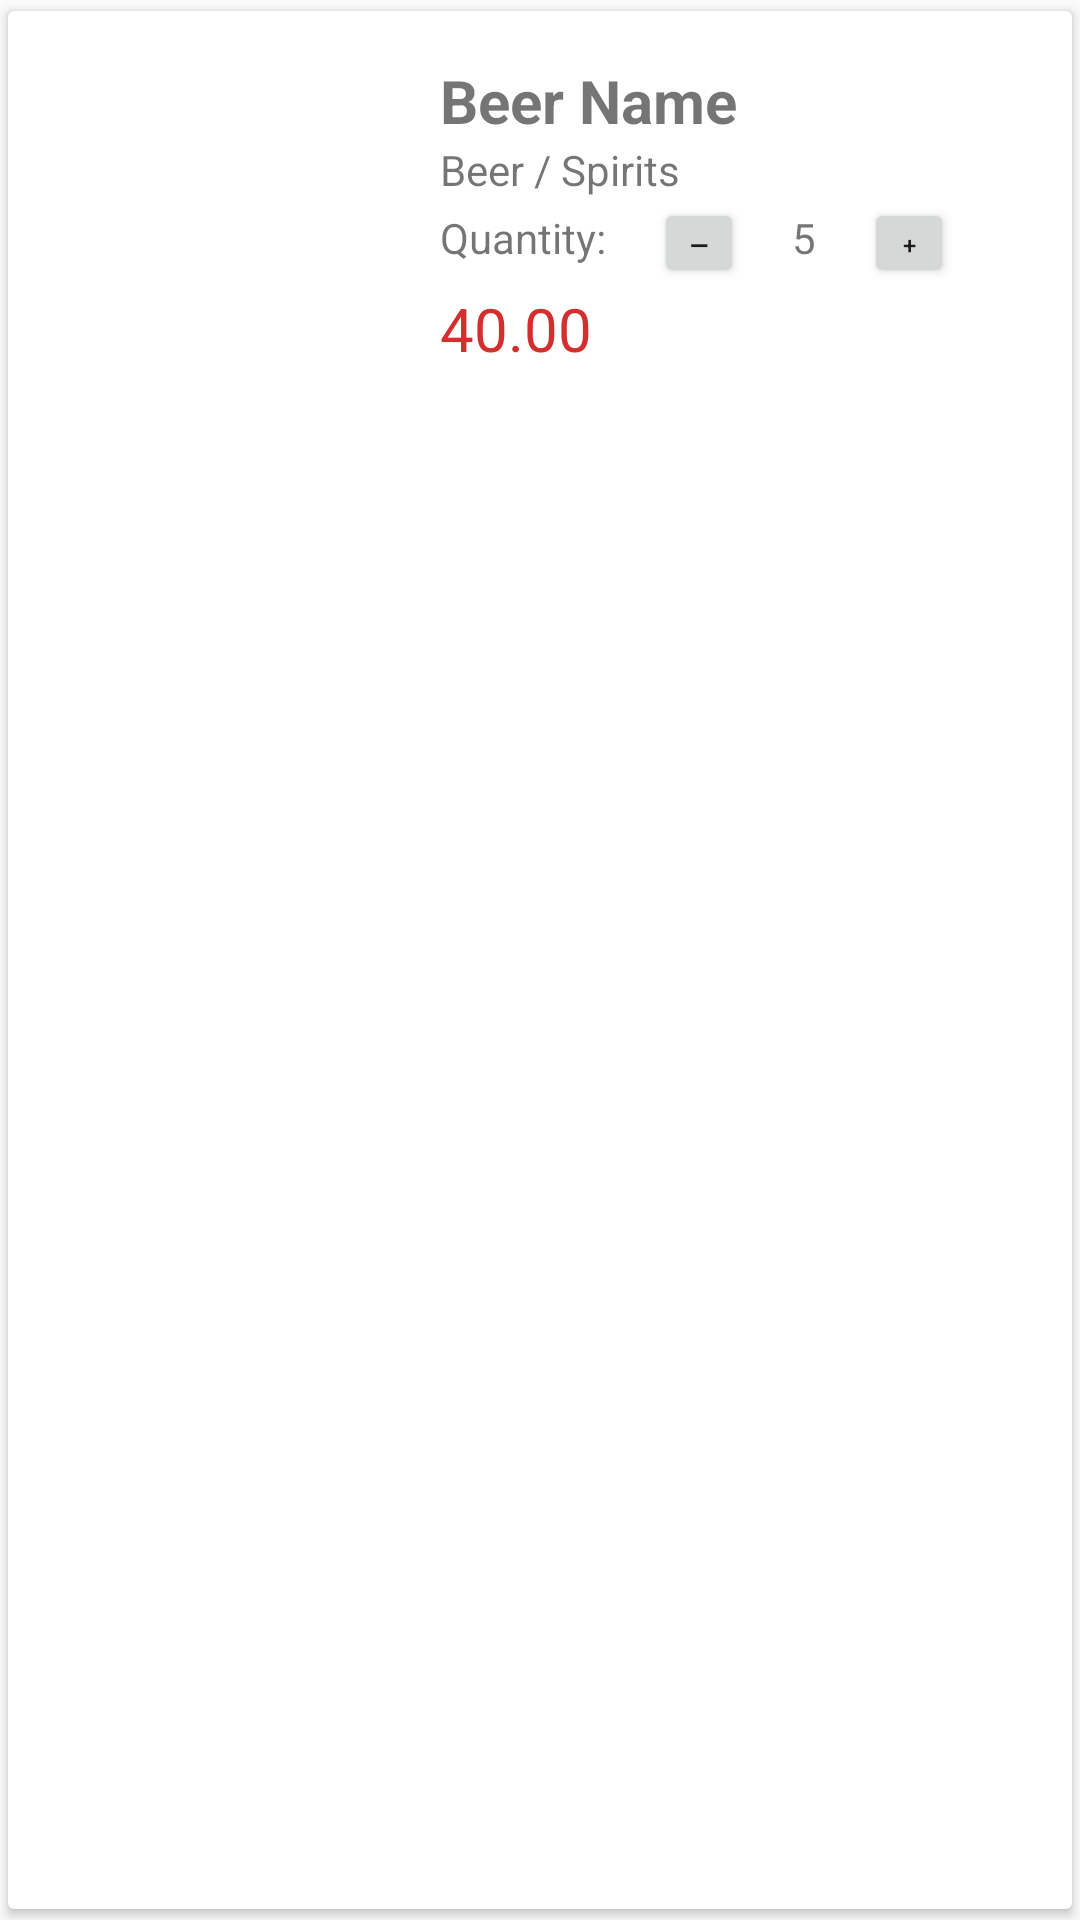

Here is an Android app screen rendered from its layout file. Give the layout XML and the strings, colors and styles it references.
<!-- AndroidManifest.xml: application theme AppTheme -->
<!-- res/layout/cardview_cart.xml -->
<?xml version="1.0" encoding="utf-8"?>
<android.support.v7.widget.CardView xmlns:android="http://schemas.android.com/apk/res/android"
    xmlns:app="http://schemas.android.com/apk/res-auto"
    android:layout_width="match_parent"
    android:layout_height="wrap_content"
    app:cardUseCompatPadding="true">

    <LinearLayout
        android:layout_width="match_parent"
        android:layout_height="wrap_content"
        android:layout_margin="@dimen/horizontal_padding"
        android:gravity="center_vertical"
        android:orientation="horizontal">

        <ImageView
            android:id="@+id/cart_image"
            android:layout_width="120dp"
            android:layout_height="120dp"
            android:layout_marginRight="@dimen/activity_horizontal_margin"
            android:scaleType="fitXY"
            android:src="@drawable/food_sample" />

        <LinearLayout
            android:layout_width="match_parent"
            android:layout_height="wrap_content"
            android:orientation="vertical">

            <TextView
                android:id="@+id/cart_name"
                android:layout_width="match_parent"
                android:layout_height="wrap_content"
                android:text="Beer Name"
                android:textSize="20sp"
                android:textStyle="bold" />

            <TextView
                android:id="@+id/cart_category"
                android:layout_width="match_parent"
                android:layout_height="wrap_content"
                android:text="Beer / Spirits" />

            <LinearLayout
                android:layout_width="match_parent"
                android:layout_height="wrap_content"
                android:orientation="horizontal">

                <TextView
                    android:layout_width="wrap_content"
                    android:layout_height="wrap_content"
                    android:layout_marginRight="@dimen/activity_horizontal_margin"
                    android:text="Quantity:" />

                <Button
                    android:id="@+id/cart_btn_minus"
                    android:layout_width="30dp"
                    android:layout_height="30dp"
                    android:layout_marginRight="@dimen/activity_horizontal_margin"
                    android:text="—"
                    android:textSize="8sp"
                    android:textStyle="normal|bold" />

                <TextView
                    android:id="@+id/cart_quantity"
                    android:layout_width="wrap_content"
                    android:layout_height="wrap_content"
                    android:layout_marginRight="@dimen/activity_horizontal_margin"
                    android:inputType="none"
                    android:text="5" />

                <Button
                    android:id="@+id/cart_btn_plus"
                    android:layout_width="30dp"
                    android:layout_height="30dp"
                    android:layout_marginRight="@dimen/activity_horizontal_margin"
                    android:text="+"
                    android:textSize="8sp" />


            </LinearLayout>

            <TextView
                android:id="@+id/cart_price"
                android:layout_width="match_parent"
                android:layout_height="wrap_content"
                android:text="40.00"
                android:textColor="@color/colorPrimaryDark"
                android:textSize="20sp" />
        </LinearLayout>
    </LinearLayout>

</android.support.v7.widget.CardView>
<!-- resources referenced by this layout -->
<resources>
  <color name="colorPrimaryDark">#D32F2F</color>
  <dimen name="activity_horizontal_margin">16dp</dimen>
  <dimen name="horizontal_padding">8dp</dimen>
  <style name="AppTheme" parent="Theme.AppCompat.Light.DarkActionBar">
          
          <item name="colorPrimary">@color/colorPrimary</item>
          <item name="colorPrimaryDark">@color/colorPrimaryDark</item>
          <item name="colorAccent">@color/colorAccent</item>
      </style>
  <color name="colorPrimary">#F44336</color>
  <color name="colorAccent">#FF5252</color>
</resources>
